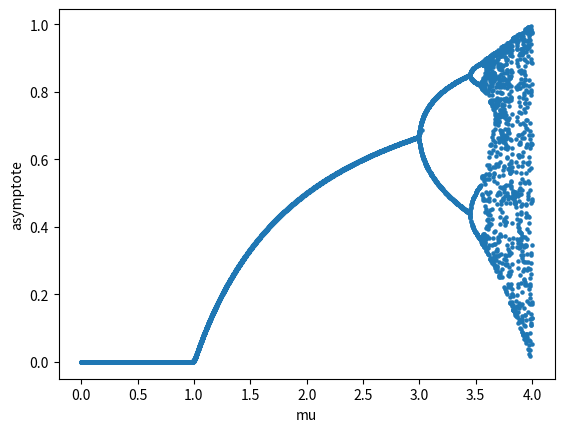

Write Python code to recreate this figure.
import numpy as np
import matplotlib.pyplot as plt
import random

# This Script calculates logistical map sequences and can produce bifurcation diagrams of those sequences


class logMapClass():  # data for one logistic map sequence

    x_0 = 0.9                           # first element of the sequence
    mu = 0                              # mu of the logistic map
    seqLength = 100                     # the length of
    logMapSeq = np.zeros(seqLength)     # sequence produced by the logistic map

    def __init__(self, x_0, mu, seqLength):  # class constructor
        self.x_0 = x_0
        self.mu = mu
        self.seqLength = seqLength

        self.setLogMapSeq()

    # set the sequence of the logistic map till N
    def setLogMapSeq(self):
        self.logMapSeq = np.zeros(self.seqLength)
        # set the first element of the sequence to x_0
        self.logMapSeq[0] = self.x_0

        # go through each element of the logistic map and calculate the new element from the old
        for i in range(0, self.seqLength - 1):
            self.logMapSeq[i + 1] = self.logMapSeq[i] * \
                self.mu*(1 - self.logMapSeq[i])

    def plot(self):
        plt.plot(self.logMapSeq)
        plt.xlabel("Element in Sequence")
        plt.ylabel("x")
        plt.show()


# set plot data for the bifurical diagram
class bifuricalDiagramPlotData(logMapClass):
    seqLength = 200         # length of the logistic map sequences
    x_0 = random.random()   # first element in the sequence
    intervalParts = 1000    # interval is divided into equal parts
    mu = np.linspace(0, 4, intervalParts)  # elavuation for mu from 0 to 4

    diagramData = np.zeros(intervalParts)

    def __init__(self, seqLength, intervalParts):
        self.seqLength = seqLength
        self.intervalParts = intervalParts
        self.mu = np.linspace(0, 4, self.intervalParts)

        self.setBifuricationDiagramData()

    def setBifuricationDiagramData(self):
        # evaluate the logistic map fosr different values of mu and take the final x-value of each evaluation.
        self.diagramData = np.zeros(self.intervalParts)

        # create a sequence for each mu between 0 and 4
        for i in range(0, self.intervalParts):
            # set the forst element to a random number
            self.x_0 = random.random()
            # create a logistical map sequence with x_0 and mu
            seqData = logMapClass(
                self.x_0, self.mu[i], self.seqLength)
            # keep the last element in the sequence in diagramData
            self.diagramData[i] = seqData.logMapSeq[self.seqLength-1]

    def plot(self):
        plt.scatter(self.mu, self.diagramData, s=5, marker="o")
        plt.xlabel("mu")
        plt.ylabel("asymptote")
        plt.show()


# =============================================================================


def exercise1aFixedPoint():
    sequence = logMapClass(0.9, 2, 100)
    sequence.plot()


def exercise1aMultipleAttractors():
    sequence = logMapClass(0.9, 3, 100)
    sequence.plot()


def exercise1aChaoticBehavior():
    sequence = logMapClass(0.9, 4, 100)
    sequence.plot()


def exercise1b():
    plotData = bifuricalDiagramPlotData(200, 10000)
    plotData.plot()

# =============================================================================


exercise1b()
